3-way image classification set "Copra_grading_data" from GitHub (thanujaD00/Research_Procjct); label vocabulary: copra grade A, copra grade B, copra grade C.

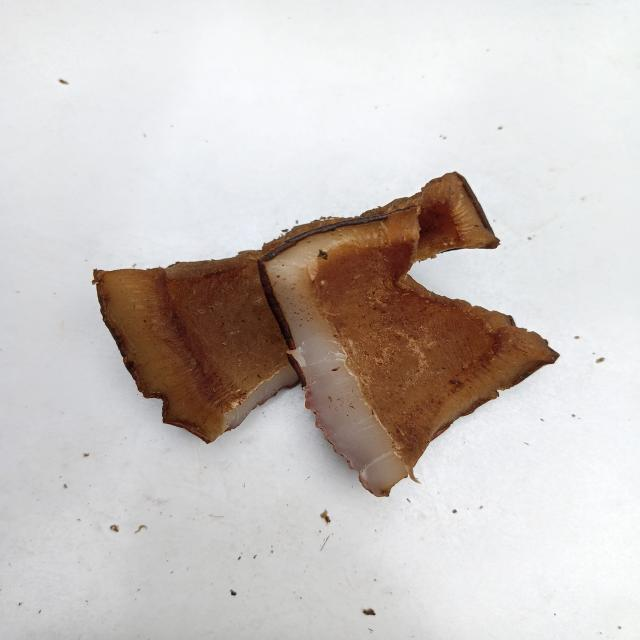
Label: copra grade B

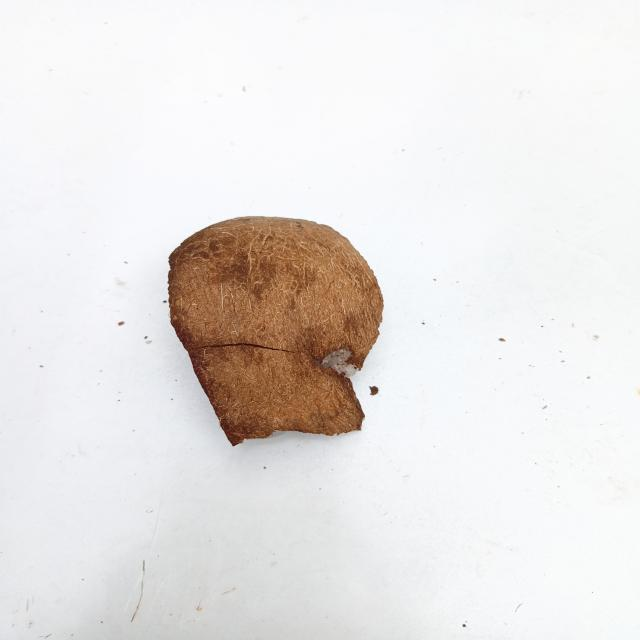
Label: copra grade C

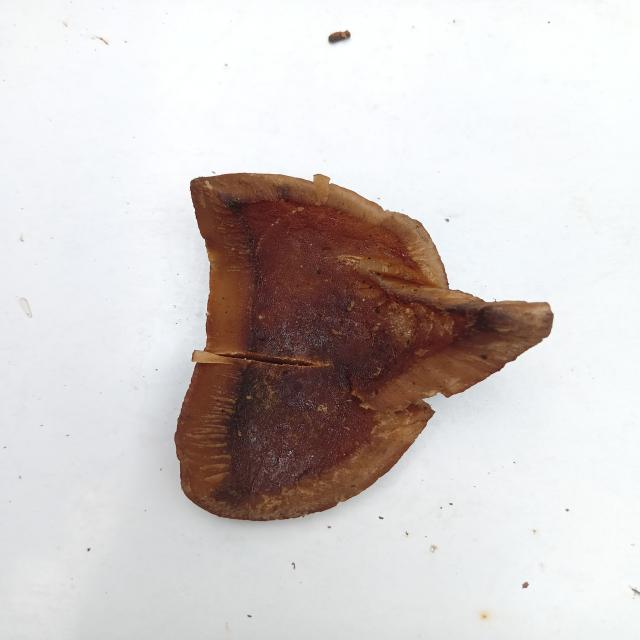
Label: copra grade A

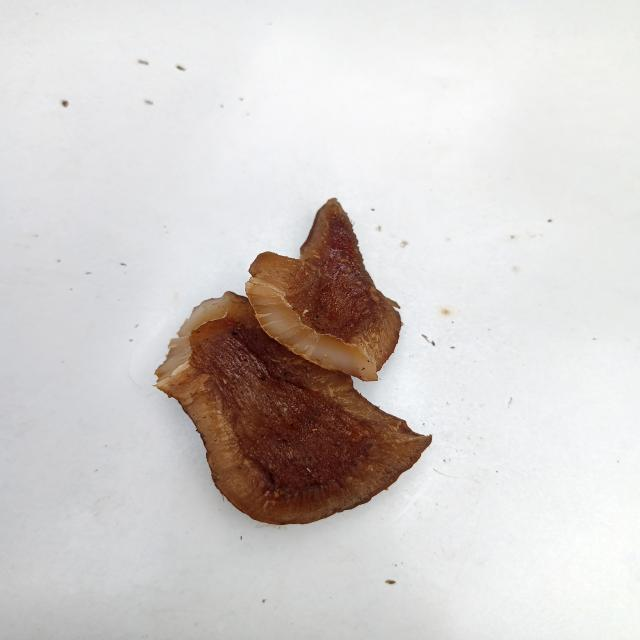
Label: copra grade B

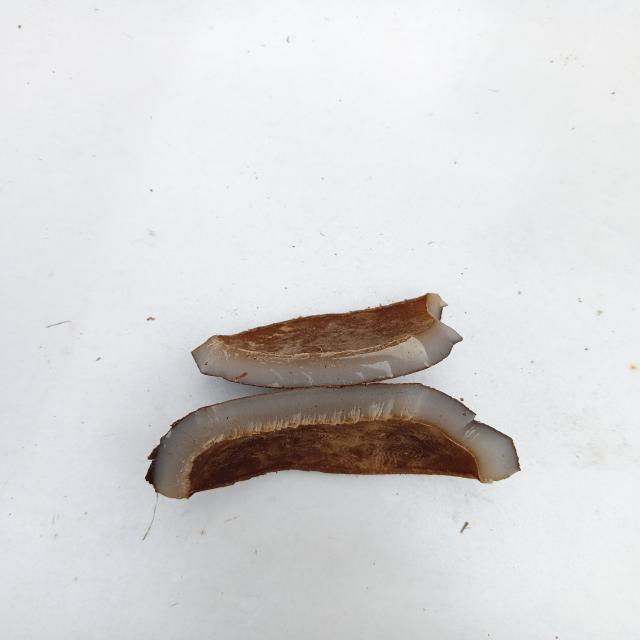
Label: copra grade C

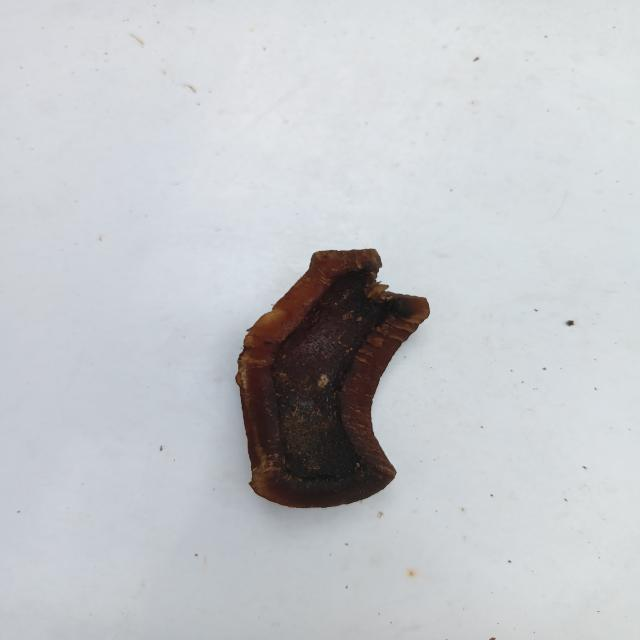
Label: copra grade A
